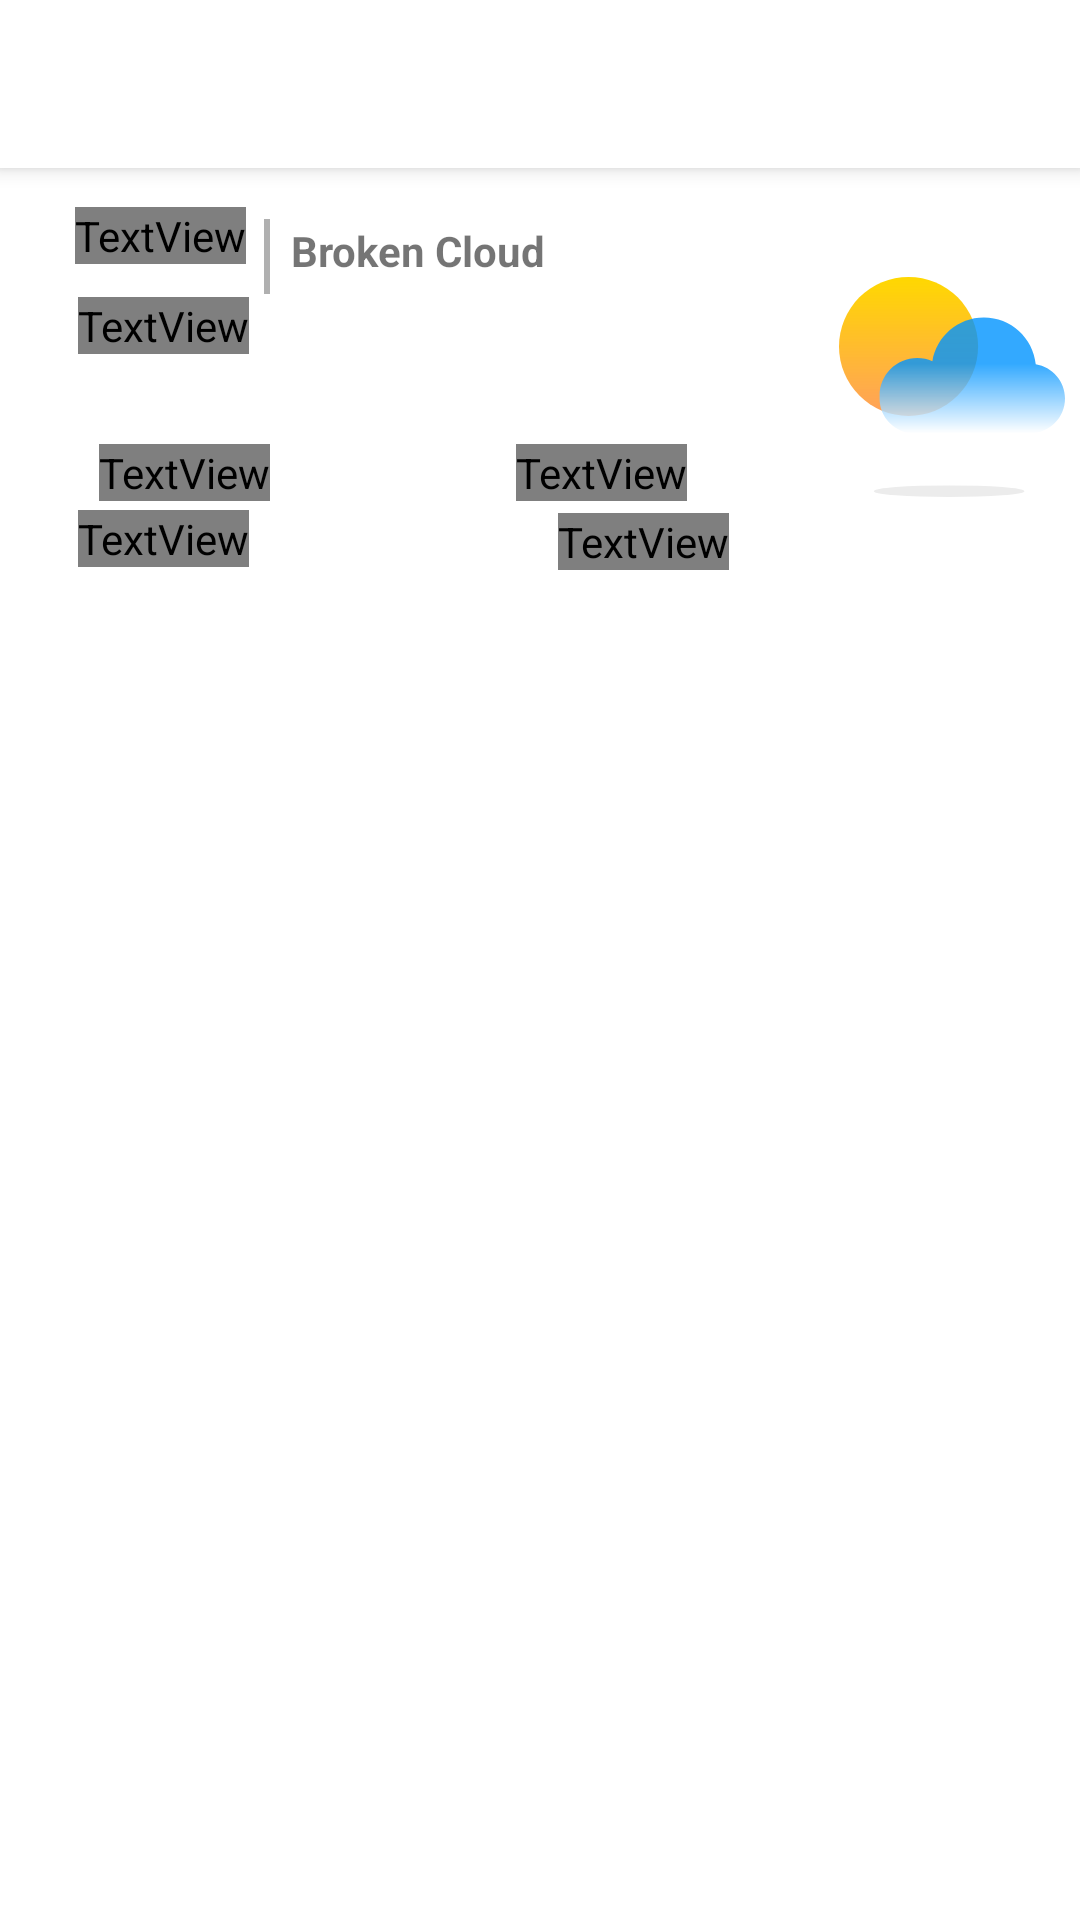

The Android layout XML behind this screen, and the referenced resources:
<!-- AndroidManifest.xml: application theme AppTheme -->
<!-- res/layout/activity_main.xml -->
<?xml version="1.0" encoding="utf-8"?>
<android.support.constraint.ConstraintLayout xmlns:android="http://schemas.android.com/apk/res/android"
    xmlns:app="http://schemas.android.com/apk/res-auto"
    xmlns:tools="http://schemas.android.com/tools"
    android:id="@+id/layoutWeather"
    android:layout_width="match_parent"
    android:layout_height="match_parent"
    android:background="#fff"
    >
    <android.support.v7.widget.Toolbar
        android:id="@+id/app_toolbar"
        android:layout_width="match_parent"
        android:layout_height="wrap_content"
        android:background="#fff"
        android:elevation="4dp"
        android:theme="@style/ThemeOverlay.AppCompat.ActionBar"
        app:layout_constraintEnd_toEndOf="parent"
        app:layout_constraintStart_toStartOf="parent"
        app:popupTheme="@style/ThemeOverlay.AppCompat.Light"
        app:titleTextColor="#000"
        tools:ignore="MissingConstraints"
        tools:layout_editor_absoluteY="1dp" />
    <RelativeLayout
        android:id="@+id/titleLL"
        android:layout_width="match_parent"
        android:layout_height="wrap_content"
        android:layout_margin="1dp"
        android:padding="4dp"
        app:layout_constraintTop_toBottomOf="@+id/app_toolbar"
        tools:context=".MainActivity">


        <TextView
            android:id="@+id/todayWind"
            android:layout_width="wrap_content"
            android:layout_height="wrap_content"
            android:layout_alignTop="@+id/todayHumidity"
            android:layout_marginStart="82dp"
            android:layout_marginTop="0dp"
            android:layout_toEndOf="@+id/todayHumidity"
            android:fontFamily="@font/josefinsansregular"
            android:textColor="#252525"
            android:text="10.0 m/s"
            android:textSize="16dp"
            android:textStyle="bold" />

        <TextView
            android:id="@+id/textview"
            android:layout_width="wrap_content"
            android:layout_height="wrap_content"
            android:layout_below="@+id/todayHumidity"
            android:layout_alignParentStart="true"
            android:layout_marginStart="21dp"
            android:layout_marginTop="3dp"
            android:fontFamily="@font/josefinsansmedium"
            android:text="Humidity" />

        <TextView
            android:id="@+id/textview2"
            android:layout_width="wrap_content"
            android:layout_height="wrap_content"
            android:layout_below="@+id/todayWind"
            android:layout_alignStart="@+id/todayWind"
            android:layout_marginStart="14dp"
            android:layout_marginTop="4dp"
            android:fontFamily="@font/josefinsansmedium"
            android:text="Wind" />

        <TextView
            android:id="@+id/todayHumidity"
            android:layout_width="wrap_content"
            android:layout_height="wrap_content"
            android:layout_below="@+id/country"
            android:layout_alignParentStart="true"
            android:fontFamily="@font/josefinsansregular"
            android:layout_marginStart="28dp"
            android:layout_marginTop="18dp"
            android:textColor="#252525"
            android:text="80%"
            android:textSize="16dp"
            android:textStyle="bold" />

        <ImageView
            android:id="@+id/weather"
            android:layout_width="120dp"
            android:layout_height="120dp"
            android:layout_alignParentTop="true"
            android:layout_marginStart="98dp"
            android:layout_marginTop="8dp"
            android:layout_toEndOf="@+id/todayDescription"
            android:src="@drawable/ic_group_3icons"
            app:layout_constraintBottom_toBottomOf="parent"
            app:layout_constraintEnd_toEndOf="parent"
            app:layout_constraintHorizontal_bias="0.049"
            app:layout_constraintStart_toStartOf="parent"
            app:layout_constraintTop_toTopOf="parent"
            app:layout_constraintVertical_bias="0.107" />

        <TextView
            android:id="@+id/todayTemperature"
            android:layout_width="wrap_content"
            android:layout_height="wrap_content"
            android:layout_alignParentStart="true"
            android:layout_alignParentTop="true"
            android:layout_marginStart="20dp"
            android:layout_marginTop="8dp"
            android:fontFamily="@font/josefinsansregular"
            android:text="30 C"
            android:textColor="#000"
            android:textSize="30dp"
            android:textStyle="normal"
            app:layout_constraintEnd_toEndOf="parent"
            app:layout_constraintHorizontal_bias="0.299"
            app:layout_constraintVertical_bias="0.619" />

        <TextView
            android:id="@+id/country"
            android:layout_width="wrap_content"
            android:layout_height="wrap_content"
            android:layout_below="@+id/todayTemperature"
            android:layout_alignStart="@+id/todayTemperature"
            android:layout_marginStart="1dp"
            android:layout_marginTop="11dp"
            android:layout_marginBottom="12dp"
            android:text="Baku, Azerbaijan"
            android:textColor="#000"
            android:fontFamily="@font/josefinsansregular"
            android:textSize="15sp" />

        <View
            android:id="@+id/view"
            android:layout_width="2dp"
            android:layout_height="25dp"
            android:layout_alignParentTop="true"
            android:layout_marginStart="6dp"
            android:layout_marginTop="12dp"
            android:layout_toEndOf="@+id/todayTemperature"
            android:background="#b0b0b0" />

        <TextView
            android:id="@+id/todayDescription"
            android:layout_width="wrap_content"
            android:layout_height="wrap_content"
            android:layout_alignTop="@+id/view"
            android:layout_marginStart="7dp"
            android:layout_marginTop="1dp"
            android:layout_toEndOf="@+id/view"
            android:text="Broken Cloud"
            android:textSize="14sp"
            android:textStyle="bold"
            app:layout_constraintHorizontal_bias="0.695"
            app:layout_constraintStart_toEndOf="@+id/todayTemperature" />
    </RelativeLayout>

    <TabHost
        android:id="@+id/tabHostT"
        android:layout_width="match_parent"
        android:layout_height="0dp"
        android:layout_marginTop="20sp"
        android:layout_alignParentTop="false"
        android:layout_centerHorizontal="false"
        android:background="#ffffff"
        app:layout_constraintBottom_toBottomOf="parent"
        app:layout_constraintTop_toBottomOf="@+id/titleLL">

        <LinearLayout
            android:layout_width="match_parent"
            android:layout_height="match_parent"
            android:orientation="vertical">

                <TabWidget
                android:id="@android:id/tabs"
                android:layout_width="match_parent"
                android:layout_marginTop="10dp"
                android:layout_height="wrap_content">

            </TabWidget>

            <FrameLayout
                android:id="@android:id/tabcontent"
                android:layout_width="match_parent"
                android:layout_height="match_parent">

                <LinearLayout
                    android:id="@+id/tab1"
                    android:layout_width="match_parent"
                    android:layout_height="match_parent"
                    android:layout_marginTop="3sp"
                    android:orientation="vertical">

                    <android.support.v7.widget.RecyclerView
                        android:id="@+id/my_recycler_view"
                        android:layout_width="match_parent"
                        android:layout_height="wrap_content"
                        android:scrollbars="vertical"

                        />

                </LinearLayout>

                <LinearLayout
                    android:id="@+id/tab2"
                    android:layout_width="match_parent"
                    android:layout_height="match_parent"
                    android:orientation="vertical">

                    <android.support.v7.widget.RecyclerView
                        android:id="@+id/my_recycler_view2"
                        android:layout_width="match_parent"
                        android:layout_height="match_parent"
                        android:scrollbars="vertical"

                        />

                </LinearLayout>

                <LinearLayout
                    android:id="@+id/tab3"
                    android:layout_width="match_parent"
                    android:layout_height="match_parent"
                    android:orientation="vertical">

                    <android.support.v7.widget.RecyclerView
                        android:id="@+id/my_recycler_view3"
                        android:layout_width="match_parent"
                        android:layout_height="match_parent"
                        android:scrollbars="vertical"

                        />

                </LinearLayout>
            </FrameLayout>
        </LinearLayout>
    </TabHost>

</android.support.constraint.ConstraintLayout>
<!-- resources referenced by this layout -->
<resources>
  <!-- drawable ic_group_3icons (drawable) -->
  <vector xmlns:android="http://schemas.android.com/apk/res/android"
      xmlns:aapt="http://schemas.android.com/aapt"
      android:width="39dp"
      android:height="38dp"
      android:viewportWidth="39"
      android:viewportHeight="38">
    <path
        android:pathData="M6,37a13,1 0,1 0,26 0a13,1 0,1 0,-26 0z"
        android:fillColor="#ECECEC"/>
    <path
        android:pathData="M12,12m-12,0a12,12 0,1 1,24 0a12,12 0,1 1,-24 0">
      <aapt:attr name="android:fillColor">
        <gradient 
            android:startY="0"
            android:startX="12"
            android:endY="24"
            android:endX="12"
            android:type="linear">
          <item android:offset="0" android:color="#FFFFD800"/>
          <item android:offset="1" android:color="#A3FF6B00"/>
        </gradient>
      </aapt:attr>
    </path>
    <path
        android:pathData="M13.5,27H13C9.6863,27 7,24.3137 7,21C7,20.9179 7.0016,20.8363 7.0049,20.755C7.0016,20.6704 7,20.5854 7,20.5C7,16.9101 9.9101,14 13.5,14C14.4308,14 15.316,14.1957 16.1165,14.5481C16.8107,10.2679 20.5237,7 25,7C29.6584,7 33.4901,10.5391 33.9531,15.0753C36.8138,15.5319 39,18.0106 39,21C39,24.3137 36.3137,27 33,27H13.5Z"
        android:fillAlpha="0.8"
        android:fillType="evenOdd">
      <aapt:attr name="android:fillColor">
        <gradient 
            android:startY="15"
            android:startX="23"
            android:endY="27"
            android:endX="23"
            android:type="linear">
          <item android:offset="0" android:color="#FF0094FF"/>
          <item android:offset="1" android:color="#FFFFFFFF"/>
        </gradient>
      </aapt:attr>
    </path>
  </vector>
  <style name="AppTheme" parent="Theme.AppCompat.Light.NoActionBar">
          
          <item name="colorPrimary">@color/colorPrimary</item>
          <item name="colorPrimaryDark">@color/colorPrimaryDark</item>
          <item name="colorAccent">@color/colorAccent</item>
          <item name="android:actionOverflowButtonStyle">@style/ActionButtonOverflow</item>
      </style>
  <color name="colorPrimary">#6200EE</color>
  <color name="colorPrimaryDark">#3700B3</color>
  <color name="colorAccent">#03DAC5</color>
  <style name="ActionButtonOverflow" parent="android:style/Widget.Holo.Light.ActionButton.Overflow">
          
          <item name="android:src">@drawable/ic_action_more_menu</item>
      </style>
  <!-- drawable ic_action_more_menu (drawable-anydpi) -->
  <vector xmlns:android="http://schemas.android.com/apk/res/android"
      android:width="24dp"
      android:height="24dp"
      android:viewportWidth="26.4"
      android:viewportHeight="26.4"
      android:tint="#000000"
      android:alpha="0.8">
    <group android:translateX="1.2"
        android:translateY="1.2">
        <path
            android:fillColor="#FF000000"
            android:pathData="M12,8c1.1,0 2,-0.9 2,-2s-0.9,-2 -2,-2 -2,0.9 -2,2 0.9,2 2,2zM12,10c-1.1,0 -2,0.9 -2,2s0.9,2 2,2 2,-0.9 2,-2 -0.9,-2 -2,-2zM12,16c-1.1,0 -2,0.9 -2,2s0.9,2 2,2 2,-0.9 2,-2 -0.9,-2 -2,-2z"/>
    </group>
  </vector>
</resources>
